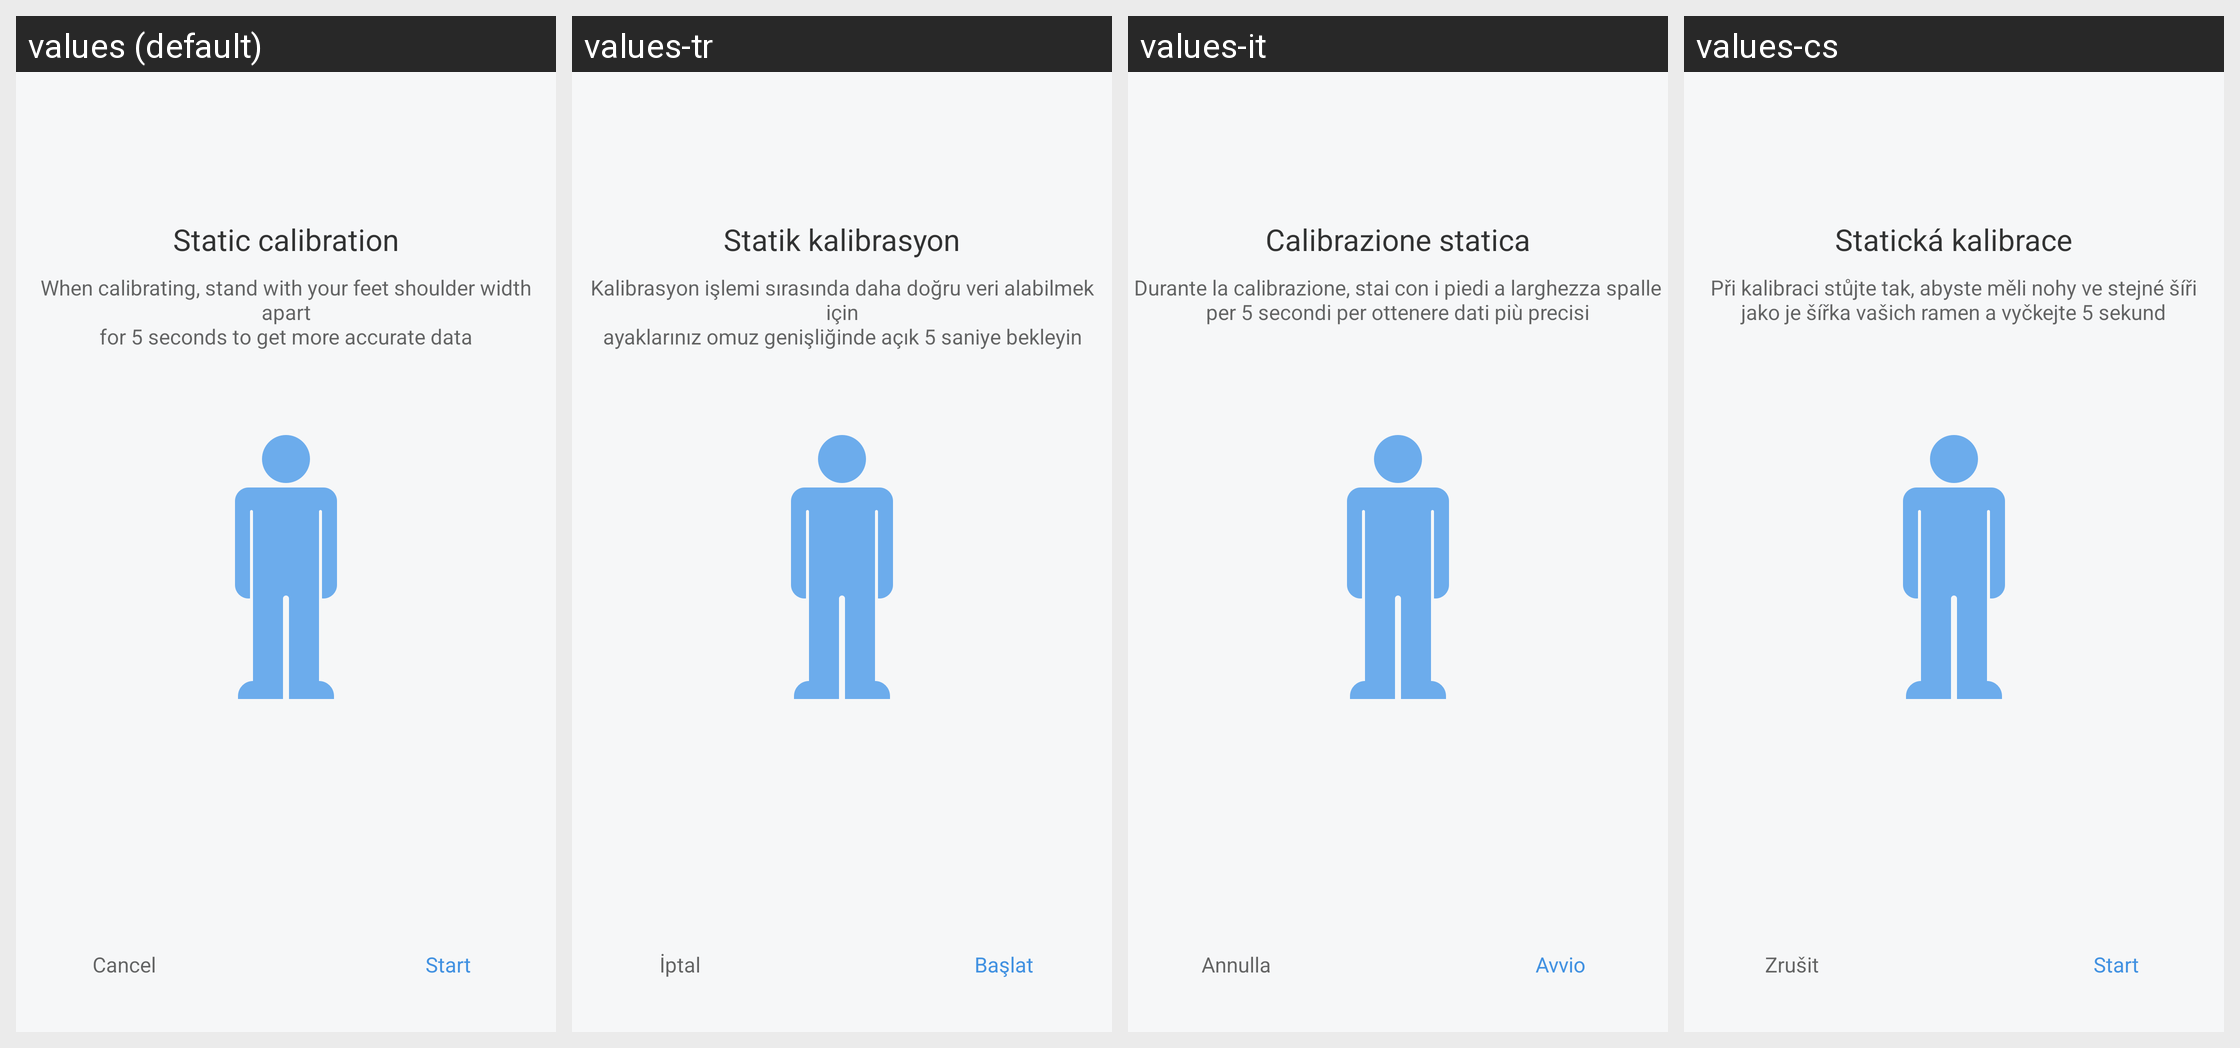

Locale-by-locale string values for the Android screen shown in this grid:
Android screen res/layout/activity_shoes_calibrate.xml rendered under 4 locales, left to right: values (default), values-tr, values-it, values-cs. Device: Nexus 5 (rendered at 1080×1920; each locale shown at half size, 540×960, under a caption strip naming it); theme FullScreenStyle.
Other locales in the repository, not shown: values-af, values-am, values-ar, values-az-rAZ, values-bn, values-ca, values-da, values-de, values-en-rAU, values-en-rGB, values-en-rIN, values-en-rSS, values-es, values-es-rES, values-es-rUS, values-et-rEE, values-eu-rES, values-fa, values-fa-rIR, values-fi, values-fr, values-fr-rCA, values-gl-rES, values-gu, values-gu-rIN, values-ha-rNG, values-hr, values-hu, values-hy-rAM, values-in, values-is-rIS, values-iw, values-iw-rIL, values-ja, values-ka-rGE, values-kk-rKZ, values-km-rKH, values-kn, values-ko, values-ky-rKG, values-lo-rLA, values-lt, values-lv, values-mk-rMK, values-ml, values-mn-rMN, values-mr, values-ms, values-ms-rMY, values-nb, values-ne-rIN, values-ne-rNP, values-nl, values-or-rIN, values-pa, values-pl, values-pt, values-pt-rBR, values-pt-rPT, values-ro, values-si-rLK, values-sk, values-sl, values-sq-rAL, values-sr, values-sv, values-sw, values-ta, values-te, values-tl, values-ur, values-ur-rIN, values-ur-rPK, values-uz-rUZ, values-vi, values-zh-rCN, values-zh-rHK, values-zh-rTW, values-zu.
Strings drawn on this screen, with the default value and each locale's value (text and hints the layout hard-codes, and strings that could not be matched under every locale, appear in the picture but are not listed):

shoes_setting_calibrate
  values: Static calibration
  values-tr: Statik kalibrasyon
  values-it: Calibrazione statica
  values-cs: Statická kalibrace

shoes_setting_calibrate_sub_tips
  values: When calibrating, stand with your feet shoulder width apart
      for 5 seconds to get more accurate data
  values-tr: Kalibrasyon işlemi sırasında daha doğru veri alabilmek için
      ayaklarınız omuz genişliğinde açık 5 saniye bekleyin
  values-it: Durante la calibrazione, stai con i piedi a larghezza spalle
      per 5 secondi per ottenere dati più precisi
  values-cs: Při kalibraci stůjte tak, abyste měli nohy ve stejné šíři
      jako je šířka vašich ramen a vyčkejte 5 sekund

cancel
  values: Cancel
  values-tr: İptal
  values-it: Annulla
  values-cs: Zrušit

shoes_start
  values: Start
  values-tr: Başlat
  values-it: Avvio
  values-cs: Start
